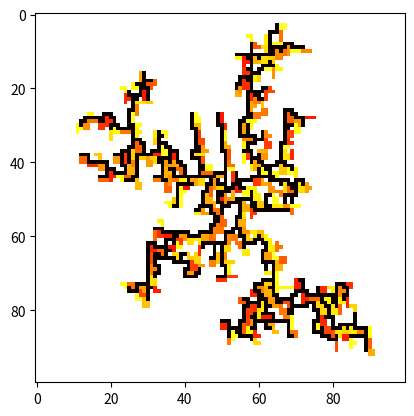

Reproduce this figure in Python.
import random
import matplotlib.pyplot as plt
import copy
import time
from math import sqrt

dokola = [[0,1],[1,0],[0,-1],[-1,0]]
pic = 0
signum = [[1,1],[1,-1],[-1,1],[-1,-1]]
#tvary = [[[0,0]],
#         [[0,0],[1,0]],
#        [[0,0],[0,1]],
#         [[0,0],[1,1],[1,0]]]
tvary = [[[0,0],[1,0]],
         [[0,0],[0,1]],
         [[0,0],[1,1],[1,0]],
         [[0,0],[1,1],[1,0],[0,1]],
         [[0,0],[1,1],[1,0],[2,0],[2,1]],
         [[0,0],[1,0],[2,0]],
         [[0,0],[0,1],[0,2]],
         [[0,0],[2,0],[1,1],[1,0]],
         [[0,0],[-1,-1],[-1,0]]

    ]

def dis_to_nearest(fromx,fromy,value):
    d1 = 1
    d2 = 0
    while True:
        for i in signum:
            x = fromx + d1*i[0]
            y = fromy + d2*i[1]

            if 0<x<SIRKA and 0<y<VYSKA and mat[x][y].value == value:
                distance = sqrt(((fromx-(x))**2)+((fromy-(y))**2))
                return distance
            
            x = fromx + d2*i[0]
            y = fromy + d1*i[1]
            if 0<x<SIRKA and 0<y<VYSKA and mat[x][y].value == value:
                distance = sqrt(((fromx-(x))**2)+((fromy-(y))**2))
                return distance

        if d1 == d2:
            d1 += 1
            d2 = 0
        else:
            d2 += 1

class POLE:
    def __init__(self, x,y):
        self.x = x
        self.y = y

class Nic(POLE):
    def __init__(self, x, y):
        super().__init__(x, y)
        self.value = 0
        self.farbe = 255

class Cesta(POLE):
    def __init__(self, x, y):
        super().__init__(x, y)
        self.value = 1
        self.farbe = 0

class Trasa:
    def __init__(self,startx,starty,kam_chci_value):
        self.startx = startx
        self.starty = starty
        self.prvky = [[startx,starty]]
        self.kam_chci_value = kam_chci_value
        self.vzdalenost = dis_to_nearest(startx,starty,kam_chci_value)
        self.hodnoceni = 0

    def pridej_cestu(self,x,y):
        self.prvky.append([x,y])

    def get_vzdalenost(self):
        self.vzdalenost = dis_to_nearest(self.prvky[-1][0],self.prvky[-1][1],self.kam_chci_value)
        return self.vzdalenost
    
    def usmernit(self):
        hrbitov = []
        prvky = self.prvky
        index = len(prvky)
        #for index in range(len(prvky)-1,0,-1):
        while index != 1:
            index -=1
            for idx in range(0,index-1):
                if sqrt((prvky[idx][0]-prvky[index][0])**2 + (prvky[idx][1]-prvky[index][1])**2 ) == 1:
                    for i in range(index-1,idx,-1):
                        hrbitov.append(prvky[i])
                    index = idx + 1
                    break


        for i in hrbitov:

            self.prvky.remove(i)

class Dum(POLE):
    def __init__(self, x, y):
        super().__init__(x, y)
        self.value = 2
        self.farbe = random.random()*100+100
        self.tvar = random.choice(tvary)
        self.lpozic = []

    def get_lpozic(self):
        self.lpozic = []
        for dx,dy in self.tvar:
            self.lpozic.append([self.x+dx,self.y+dy])
        return self.lpozic
    
    def muzu_sednout(self):
        #true pokud je na prázdných polích a je v přítomnosti objektu který není prázdné pole
        self.get_lpozic()

        for x,y in self.lpozic:
            if mat[x][y].value != 0:
  
                return False

        for x,y in self.lpozic:
            for dx,dy in dokola:
                if 0<x+dx<VYSKA and 0<y+dy<VYSKA and [x+dx,y+dy] not in self.lpozic and mat[x+dx][y+dy].value != 0:
                    return True
        return False
    
    def sednout(self):
        for x,y in self.lpozic:
            mat[x][y] = self

    def zarid_cestu(self):
        kolem = []
        x = self.x
        y = self.y
        for dx,dy in dokola:
            if 0<x+dx<VYSKA and 0<y+dy<VYSKA and [x+dx,y+dy] not in self.lpozic:
                kolem.append([x+dx,y+dy])
                if mat[x+dx][y+dy].value == 1:
                    return True
        
        trasy = []
        for kolx,koly in kolem:
            if mat[kolx][koly].value == 0:
                trasy.append(Trasa(kolx,koly,1))
        
        if len(trasy) ==0:
            print("bez silnice")
            return
        
        ta_prava = trasy[0]
        for trasa in trasy:
            if trasa.get_vzdalenost()<=ta_prava.get_vzdalenost():
                ta_prava = trasa
    
        for i in range(212):
            if i % 50 ==0 and i>2:
                print("náročná cesta")
            #print(ta_prava)
            x = ta_prava.prvky[-1][0]
            y = ta_prava.prvky[-1][1]

            #mapa = [[obj.farbe for obj in row] for row in mat]
            #for i in ta_prava.prvky:
            #    mapa[i[0]][i[1]] = 50
            #plt.imshow(mapa, cmap="hot")
            #global pic
            #plt.savefig(f"domy{pic}.png")
            #pic+=1

            #plt.show()


            for posun in dokola:
                if 0<x+posun[0]<VYSKA and 0<y+posun[1]<SIRKA and mat[x+posun[0]][y+posun[1]].value == 1:
                    #print("našli jsme cestu", ta_prava.prvky)
                    if len(ta_prava.prvky) > 3:
                        ta_prava.usmernit() 
                    for pole in ta_prava.prvky:
                        mat[pole[0]][pole[1]] = Cesta(pole[0],pole[1])
                    
                    return
                
            trasy = []
            for posun in dokola:

                if 0<x+posun[0]<VYSKA and 0<y+posun[1]<SIRKA and mat[x+posun[0]][y+posun[1]].value == 0 and [x+posun[0],y+posun[1]] not in ta_prava.prvky:
                    t = Trasa(ta_prava.startx,ta_prava.starty,1)
                    for prvek in ta_prava.prvky[1:len(ta_prava.prvky)]:    
                        t.pridej_cestu(prvek[0],prvek[1])
                    t.pridej_cestu(x+posun[0],y+posun[1])
                    trasy.append(t)
            if len(trasy) == 0:
                print("bez silnice")
                return
            ta_prava = trasy[0]
            for trasa in trasy:
                if trasa.get_vzdalenost()<=ta_prava.get_vzdalenost():
                    ta_prava = trasa    

        print("eror")
        """mapa = [[obj.farbe for obj in row] for row in mat]
            
        for i in ta_prava.prvky:
            mapa[i[0]][i[1]] = 230
        mapa[ta_prava.startx][ta_prava.starty] = 0
        plt.imshow(mapa, cmap="hot")
        plt.savefig(f"dla{VYSKA}-{nusedliku}.png")"""
            #plt.show()

                #time.sleep(1)

    def soupnem_ho_otaznik(self, max_dis_to_cesta):
        r = dis_to_nearest(self.x,self.y,1)
        if r > max_dis_to_cesta:
            return True
        else:
            return False
        
    def demolice(self):
        for px,py in self.get_lpozic():
            mat[px][py] = Nic(px,py)

                

            


a = 100
VYSKA, SIRKA = a,a
nusedliku = 300

def matrix(VYSKA, SIRKA):
    plan = [[Nic(x,y) for y in range(SIRKA)] for x in range(VYSKA)]
    return(plan)

 

mat = matrix(VYSKA, SIRKA)

mat[SIRKA//2][VYSKA//2] = Dum(SIRKA//2,VYSKA//2)
mat[SIRKA//2+1][VYSKA//2] = Cesta(SIRKA//2+1,VYSKA//2)

#mat[SIRKA//2+30][VYSKA//2] = Dum(SIRKA//2,VYSKA//2)
#mat[SIRKA//2+1+30][VYSKA//2] = Cesta(SIRKA//2+1,VYSKA//2)


houses = [Dum(random.randint(3,SIRKA-3),random.randint(3,VYSKA-3)) for i in range(nusedliku)]

t = time.localtime()
current_time = time.strftime("%H:%M", t)

stehovani = 0

infloop = 0
while len(houses)!=0 and infloop<SIRKA*5:
    print(infloop)
    print(len(houses))
    infloop +=1
    emigranti = []
    for house in houses:
        x = house.x
        y = house.y
        if house.muzu_sednout():
            house.sednout()
            house.zarid_cestu()
            
            #print(len(houses))
            #mapa = [[obj.farbe for obj in row] for row in mat]
            #plt.imshow(mapa, cmap="hot")
            #plt.savefig(f"dla{VYSKA}-{nusedliku}.png")
            
            if house.soupnem_ho_otaznik(3):
                stehovani += 1
                house.demolice()
            else:
                emigranti.append(house)
                infloop = 0
            #emigranti.append(house)


        
        elif random.randint(0,1) == 1:
            nx = x+random.randrange(-1,2,2)
            if nx < 3 or nx > SIRKA-4:
                pass
            else:
                house.x = nx                
        else:
            ny = y+random.randrange(-1,2,2)
            if ny < 3 or ny > VYSKA-4:
                pass
            else:
                house.y = ny  
    for emg in emigranti:
        houses.remove(emg)


tt = time.localtime()
tcurrent_time = time.strftime("%H:%M", tt)
print("přestěhovaných:", stehovani)
print("začátek",current_time)
print("listova hotova:",tcurrent_time)

mapa = [[obj.farbe for obj in row] for row in mat]

plt.imshow(mapa, cmap="hot")
#plt.savefig(f"dla{VYSKA}-{nusedliku}.png")
plt.show()